Dataset: 01_Dataset (GitHub, mithunaradya/ArecaNut_GUI). Classes: ripe, unripe.

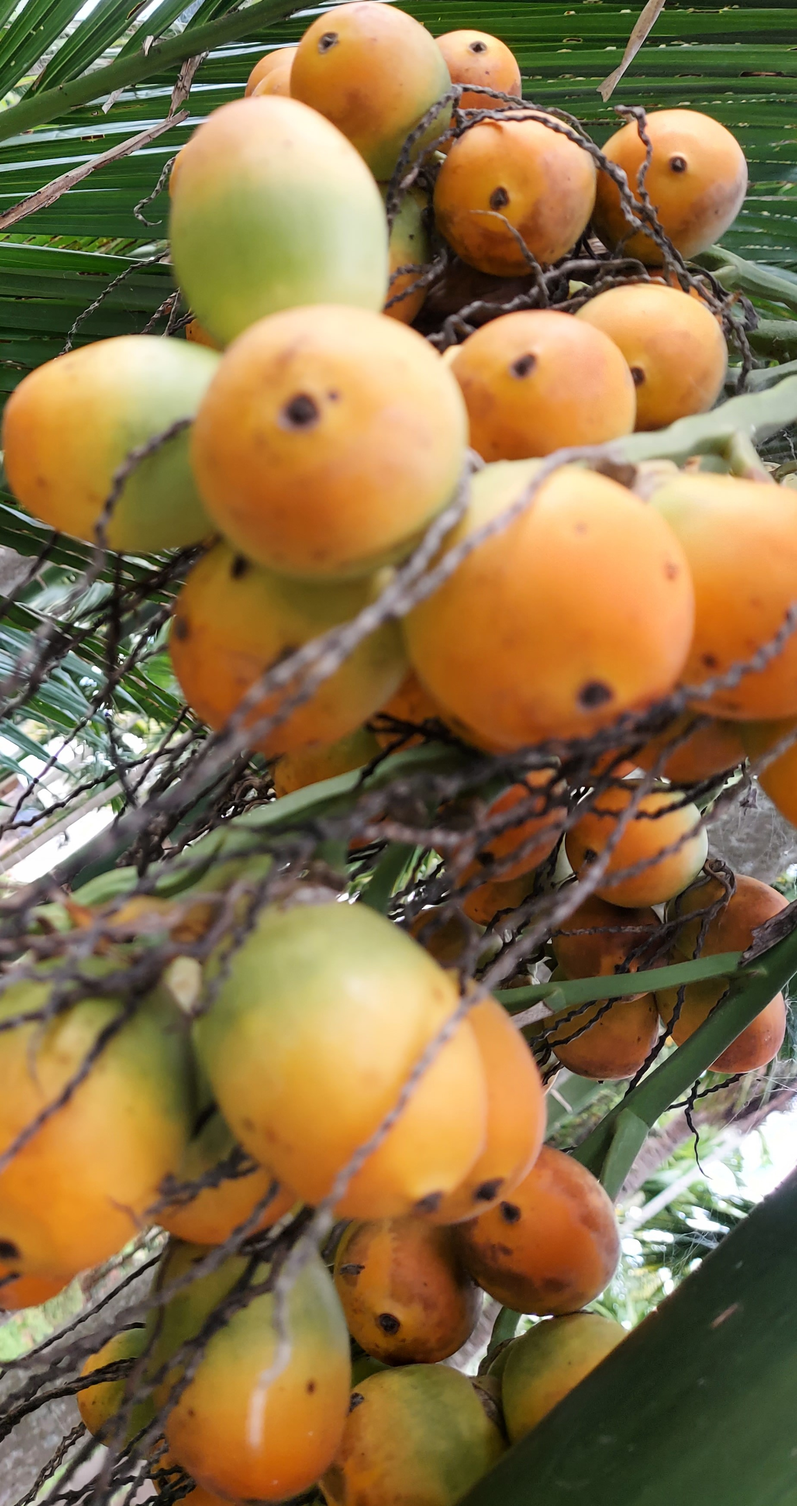
Label: ripe

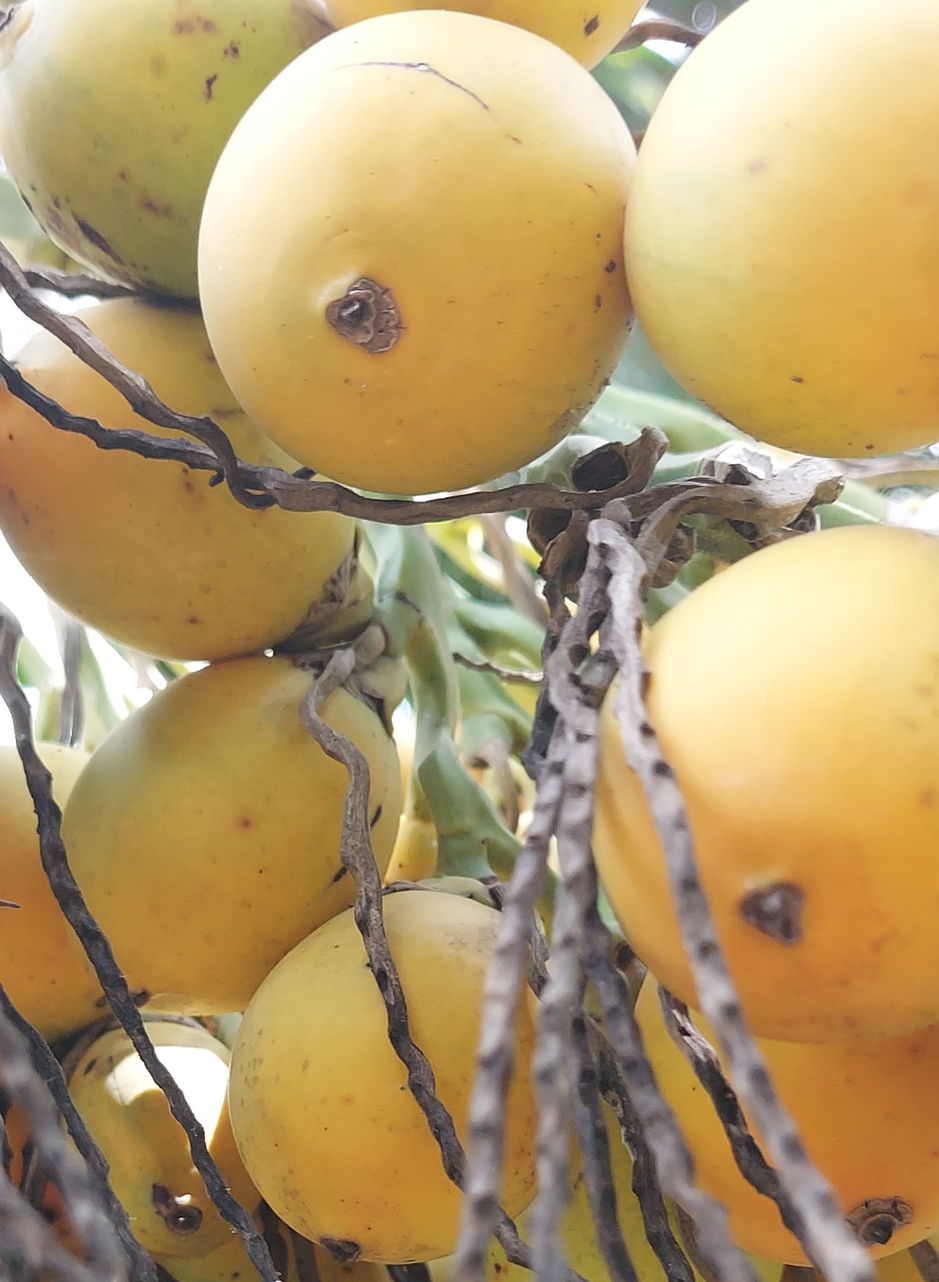
Label: ripe

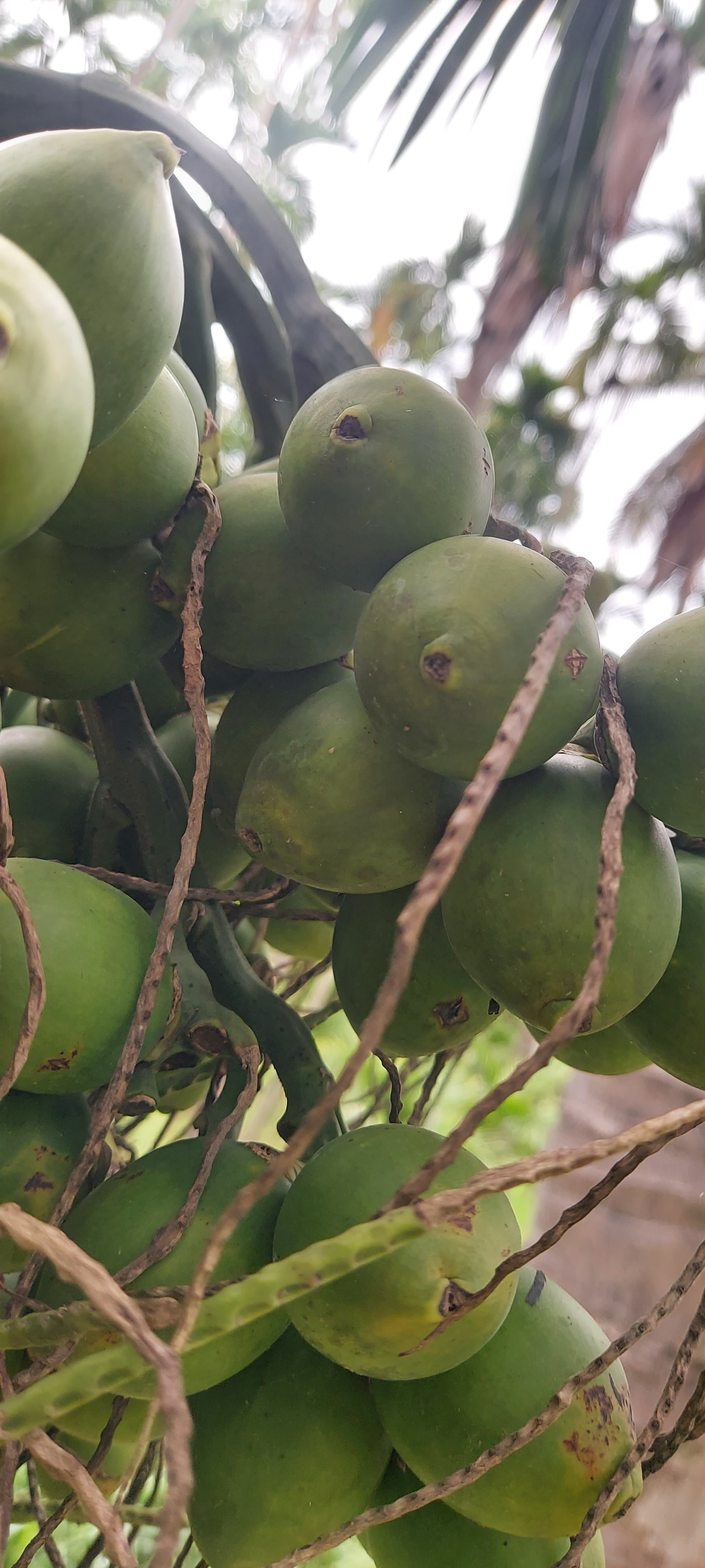
Label: unripe

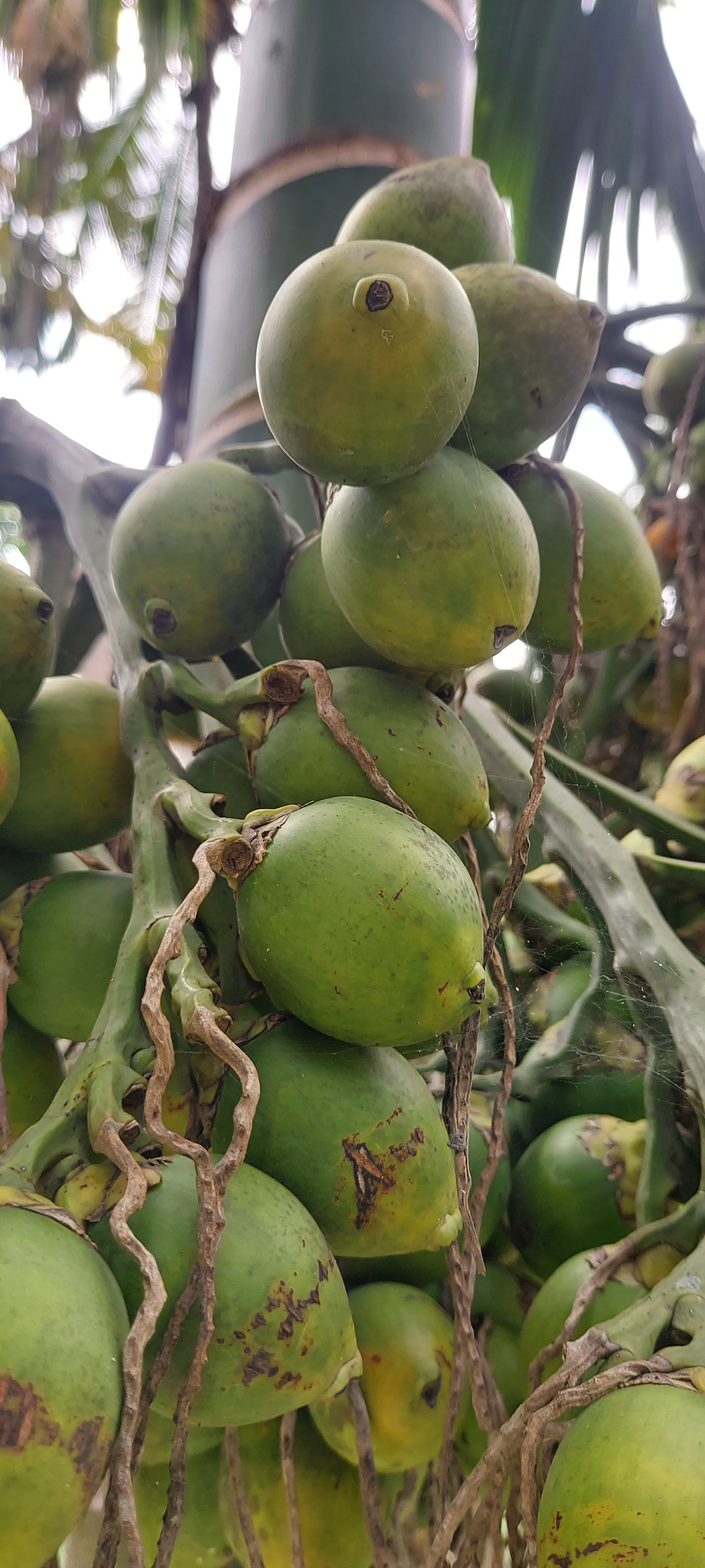
Label: unripe

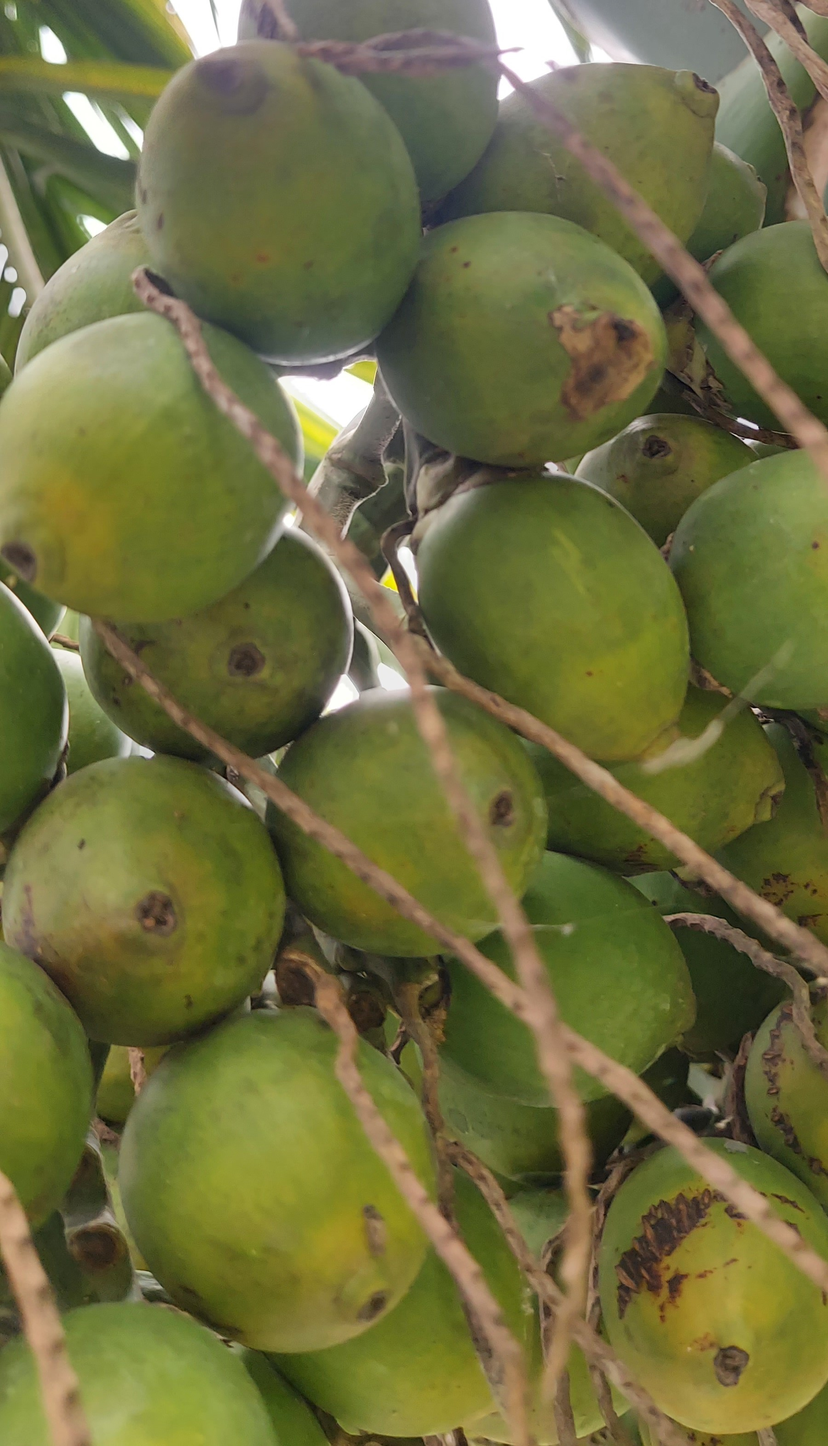
Label: unripe

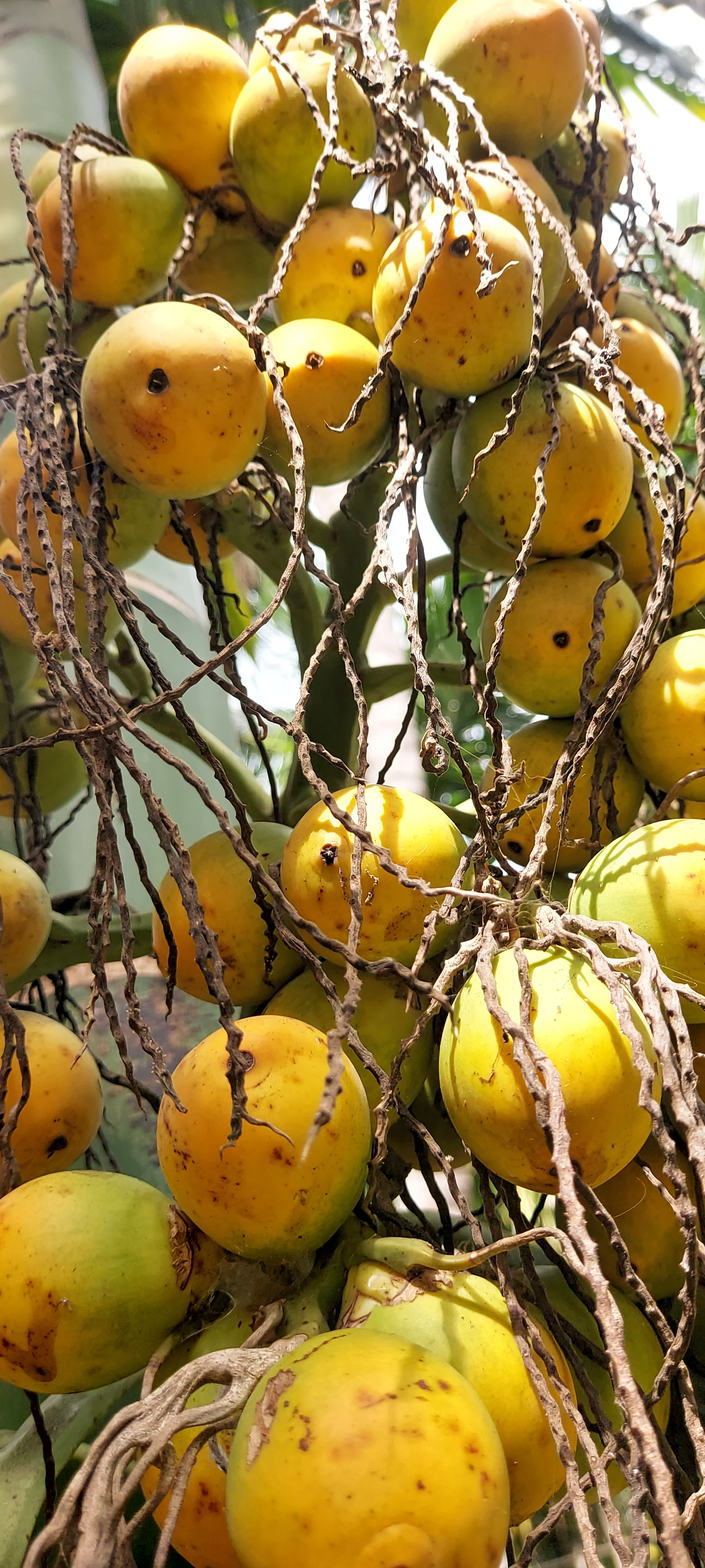
Label: ripe
